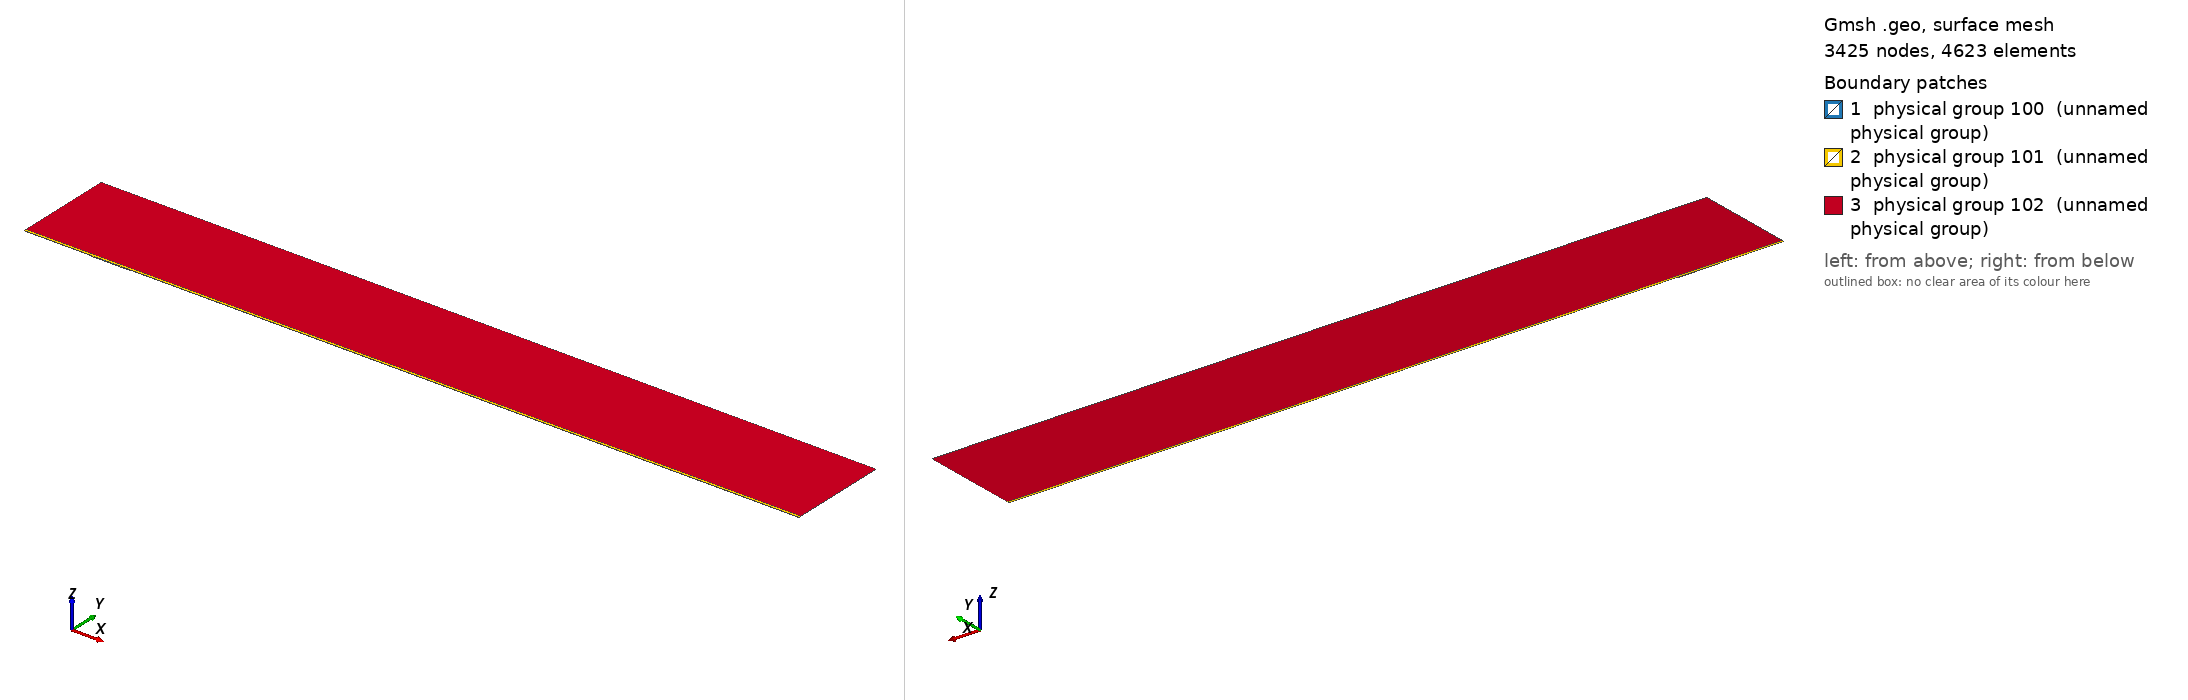

Gmsh geometry script, surface-meshed: 3425 nodes, 4623 surface elements. Boundary patches (legend numbers): 1 physical group 100 (unnamed physical group), 2 physical group 101 (unnamed physical group), 3 physical group 102 (unnamed physical group). Left view from above one corner, right view from below the opposite corner. Legend entries are the model's physical surfaces. The drawing asked Gmsh for element sizes between 1% and 20% of the model's largest extent; the script's own settings can give other sizes.

=== mesh.geo (drawn) ===
// Macro parameters
deltaStar = 1;
D = 1 * deltaStar; // depth of the gap 
W = 58 * deltaStar; // width of the gap
r = 16; // length of non-constant quads upstream and downstream of the gap
s = 8; // length of non-constant quads left and right inside the gap
BL = 0.25 * deltaStar; // height of the second layer of quad elements
BL_upper = 3.5 * deltaStar; // height of the third layer of quad elements
x0 = 100 * deltaStar; // x distance from inflow to gap
lengthOutflow = 1000 * deltaStar; // length after the gap
x3 = W + lengthOutflow; // last point of the domain
height = 150 * deltaStar; // height of the triangular region
triagHeightRegion_inflow = height - BL - BL_upper; // height of the triangular region

// Micro parameters
dx = 0.2; // dx of square elements near the leading and trailing edge of the gap (most resolution-demanding points in the domain)
dy = 1.25 * dx; 
size_triag_v_top = 64; // size of the elements in the upper triangular region

// All the value below are between 0 and 1. =1  means the elements are all equal in size. Avoid using values very close to 1, because we dividing by log(p) in the formula.
dy_in_v_right = 1.5; // heighest quad in the upper layer of quads, in the right part of the gap
dy_in_v_left = 1.75; // heighest quad in the upper layer of quads, in the left part of the gap

// fit (check the file scripts/fit_gmsh.py for more details)
p_in_v_left = 1.0335663036230878 - 1.0234149444433507/(W - 0.8098798097181781)^0.5991729377115732; // densitiy concentration of elements inside the gap, vertically, near the left wall.
p_in_v_right = 1.008073572191136 - 1.1471875292840257/(W - 1.2941255994826328)^0.7890392764815325; // densitiy concentration of elements inside the gap, vertically, near the right wall.
p_in_h_bottom = 0.9; // densitiy concentration of elements inside the gap, horizontally. 
p_in_h_top = 0.9; // densitiy concentration of elements inside the gap, horizontally. 

p_out_h = 0.5; // densitiy concentration of elements outside the gap, horizontally.
p_out_h_upper = 0.5; // densitiy concentration of elements outside the gap, horizontally on the upper layer of quads
p_out_v_inflow_dense = 0.8; // densitiy concentration of elements outside the gap, vertically, near the inflow and the gap
p_out_v_inflow_sparse = 0.99; // densitiy concentration of elements outside the gap, vertically, near the inflow and far from the gap
p_out_v_outflow_dense = 0.9; // densitiy concentration of elements outside the gap, vertically, near the outflow and the gap
p_out_v_outflow_sparse = 0.995; // densitiy concentration of elements outside the gap, vertically, near the outflow and far from the gap
p_triag_h_inflow = 0.8; // densitiy concentration of elements in the triangular region of the domain, horizontally.
p_triag_h_outflow = p_triag_h_inflow; // densitiy concentration of elements in the triangular region of the domain, horizontally.

enlarge_triag_inflow = 1.1; // heigher the value, larger the elements in the triangular region near the inflow
enlarge_triag_outflow = 1.1; // heigher the value, larger the elements in the triangular region near the outflow

// Automated parameters 
a_in_v_right = dx / (W / 2);
a_in_v_left = dx / (W / 2);
a_in_h_bottom = dy / (D / 2);
a_in_h_top = dx / (D / 2);
a_out_h = dx / BL;
a_out_v_inflow_dense = dx / r;
a_out_v_outflow_dense = dx / r;

// for the derivation of the formula, see file 20250123_gmshFormula.md in the docs folder
N_in_v_right = Ceil( Log (a_in_v_right / (1 - p_in_v_right + a_in_v_right * p_in_v_right)) / Log(p_in_v_right) );
N_in_v_left = Ceil( Log (a_in_v_left / (1 - p_in_v_left + a_in_v_left * p_in_v_left)) / Log(p_in_v_left) );
N_in_h_bottom = Ceil( Log (a_in_h_bottom / (1 - p_in_h_bottom + a_in_h_bottom * p_in_h_bottom)) / Log(p_in_h_bottom) );
N_in_h_top = Ceil( Log (a_in_h_top / (1 - p_in_h_top + a_in_h_top * p_in_h_top)) / Log(p_in_h_top) );
N_out_h = Ceil( Log (a_out_h / (1 - p_out_h + a_out_h * p_out_h)) / Log(p_out_h) ) + 1; // + 1 is to correct the fact that the distance is too small to properly approximate the dx length
N_out_v_inflow_dense = Ceil( Log (a_out_v_inflow_dense / (1 - p_out_v_inflow_dense + a_out_v_inflow_dense * p_out_v_inflow_dense)) / Log(p_out_v_inflow_dense) );
N_out_v_outflow_dense = Ceil( Log (a_out_v_outflow_dense / (1 - p_out_v_outflow_dense + a_out_v_outflow_dense * p_out_v_outflow_dense)) / Log(p_out_v_outflow_dense) );

p_for_a_out_v_inflow_sparse_computation = p_out_v_inflow_dense;
p_for_a_out_v_outflow_sparse_computation = (p_out_v_outflow_dense + p_out_v_outflow_dense) / 2;
a_out_v_inflow_sparse = r / (x0 - r) * (1 - p_for_a_out_v_inflow_sparse_computation) / (1 - p_for_a_out_v_inflow_sparse_computation^(N_out_v_inflow_dense + 1));
a_out_v_outflow_sparse = r / (lengthOutflow - r) * (1 - p_for_a_out_v_outflow_sparse_computation) / (1 - p_for_a_out_v_outflow_sparse_computation^(N_out_v_outflow_dense + 1));

N_out_v_inflow_sparse = Ceil( Log(a_out_v_inflow_sparse / (1 - p_out_v_inflow_sparse + a_out_v_inflow_sparse * p_out_v_inflow_sparse)) / Log(p_out_v_inflow_sparse) );
N_out_v_outflow_sparse = Ceil( Log(a_out_v_outflow_sparse / (1 - p_out_v_outflow_sparse + a_out_v_outflow_sparse * p_out_v_outflow_sparse)) / Log(p_out_v_outflow_sparse) );


// second layer of quads
a_out_h_upper = (BL) / (BL_upper) * (1 - p_out_h) / (1 - p_out_h^(N_out_h + 1));
N_out_h_upper = Ceil( Log(a_out_h_upper / (1 - p_out_h_upper + a_out_h_upper * p_out_h_upper)) / Log(p_out_h_upper) );

// ---------------------------
// for triangular region
// ---------------------------
a_triag_h_inflow = (BL_upper) / (triagHeightRegion_inflow) * (1 - p_out_h_upper) / (1 - p_out_h_upper^(N_out_h_upper + 1));
a_triag_h_outflow = a_triag_h_inflow;
N_triag_v_top = Ceil( (x3 + x0) / size_triag_v_top ); // we assume p_triag_v = 1, otherwise the formula is different
N_triag_h_inflow = Ceil( Log(a_triag_h_inflow / (1 - p_triag_h_inflow + a_triag_h_inflow * p_triag_h_inflow)) / Log(p_triag_h_inflow) );
N_triag_h_outflow = Ceil( Log(a_triag_h_outflow / (1 - p_triag_h_outflow + a_triag_h_outflow * p_triag_h_outflow)) / Log(p_triag_h_outflow) );
N_triag_h_inflow = Ceil( N_triag_h_inflow / enlarge_triag_inflow );
N_triag_h_outflow = Ceil( N_triag_h_outflow / enlarge_triag_outflow );

Point(1) = {-x0, 0, 0};
Point(2) = {0,0,0};
Point(3) = {0,-D,0};
Point(4) = {W,-D,0};
Point(5) = {W,0,0};
Point(6) = {x3,0,0};
Point(8) = {x3,height,0};
Point(7) = {x3,BL,0};
Point(9) = {-x0,height,0};
Point(10) = {-x0,BL,0};
Point(11) = {0,BL,0};
Point(12) = {W,BL,0};
Point(13) = {W/2,0,0};
Point(14) = {W/2,BL,0};
Point(15) = {0,-D/2,0};
Point(16) = {W/2,-D,0};
Point(17) = {W,-D/2,0};
Point(18) = {-r,0,0};
Point(19) = {-r,BL,0};
Point(20) = {W + r,0,0};
Point(21) = {W + r,BL,0};
Point(22) = {-x0,BL+BL_upper,0};
Point(23) = {-r,BL+BL_upper,0};
Point(24) = {W + r,BL+BL_upper,0};
Point(25) = {x3,BL+BL_upper,0};
Point(26) = {0,BL+BL_upper,0};
Point(27) = {W/2,BL+BL_upper,0};
Point(28) = {W,BL+BL_upper,0};

Line(1) = {1,18};
Line(2) = {2,15};
Line(3) = {3,16};
Line(4) = {4,17};
Line(5) = {5,20};
Line(6) = {6,7};
Line(7) = {7,25};
Line(8) = {8,9};
Line(9) = {9,22};
Line(10) = {10,19};
Line(11) = {10,1};
Line(12) = {11,14};
Line(13) = {12,21};
Line(14) = {2,13};
Line(15) = {15,3};
Line(16) = {16,4};
Line(17) = {17,5};
Line(18) = {13,5};
Line(19) = {14,12};
Line(20) = {18,2};
Line(21) = {20,6};
Line(22) = {21,7};
Line(23) = {19,11};
Line(24) = {22,10};
Line(25) = {25,8};
Line(26) = {25,24};
Line(27) = {22,23};
Line(30) = {23,26};
Line(31) = {26,27};
Line(32) = {27,28};
Line(33) = {28,24};

// outer quads
Curve Loop(1) = {5, 21, 6, -22, -13, -19, -12, -23, -10, 11, 1, 20, 14, 18};
Plane Surface(1) = {1};

// inside gap
Curve Loop(2) = {2, 15, 3, 16, 4, 17, -18, -14};
Plane Surface(2) = {2};

// triangular region
Curve Loop(3) = {-26, 25, 8, 9, 27, 30, 31,32,33};
Plane Surface(3) = {3};

// 3rd layer of quads
Curve Loop(4) = {-24, 27, 30, 31,32,33, -26,-7,-22,-13,-19,-12,-23,-10};

Plane Surface(4) = {4};


// This defines the surfaces that will be meshed with quad elements
Transfinite Surface {1} = {1, 6, 7, 10};
Transfinite Surface {2} = {3, 4, 5, 2}; // number '2' must match the number '2' of plane surface
Transfinite Surface {4} = {7, 25, 22, 10};

Transfinite Curve {18, 16, 19,32} = N_in_v_right Using Progression p_in_v_right;
Transfinite Curve {-14, -3, -12, -31} = N_in_v_left Using Progression p_in_v_left;

Transfinite Curve {15, -4} = N_in_h_bottom Using Progression p_in_h_bottom;
Transfinite Curve {-2, 17} = N_in_h_top Using Progression p_in_h_top;


Transfinite Curve {11, -6} = N_out_h Using Progression p_out_h;
Transfinite Curve {24, 28, 29, -7} = N_out_h_upper Using Progression p_out_h_upper;
Transfinite Curve {10, 1, 27} = N_out_v_inflow_sparse Using Progression p_out_v_inflow_sparse;
Transfinite Curve {20, 23, 30} = N_out_v_inflow_dense Using Progression p_out_v_inflow_dense;
Transfinite Curve {-21, -22, 26} = N_out_v_outflow_sparse Using Progression p_out_v_outflow_sparse;
Transfinite Curve {-5, -13,-33} = N_out_v_outflow_dense Using Progression p_out_v_outflow_dense;

Recombine Surface {1, 2, 4};

// for triangluar region
Transfinite Curve {8} = N_triag_v_top Using Progression 1;
Transfinite Curve {-25} = N_triag_h_outflow Using Progression p_triag_h_outflow;
Transfinite Curve {9} = N_triag_h_inflow Using Progression p_triag_h_inflow;


// defining boundary
Physical Curve(1) = {9,24,11}; // inlet
Physical Curve(2) = {7,25,6}; // outlet
Physical Curve(3) = {8}; // top
Physical Curve(4) = {1, 20, 2, 15, 3, 16, 4, 17, 5, 21}; // wall


Physical Surface(100) = {1};
Physical Surface(101) = {2, 4};
Physical Surface(102) = {3};
